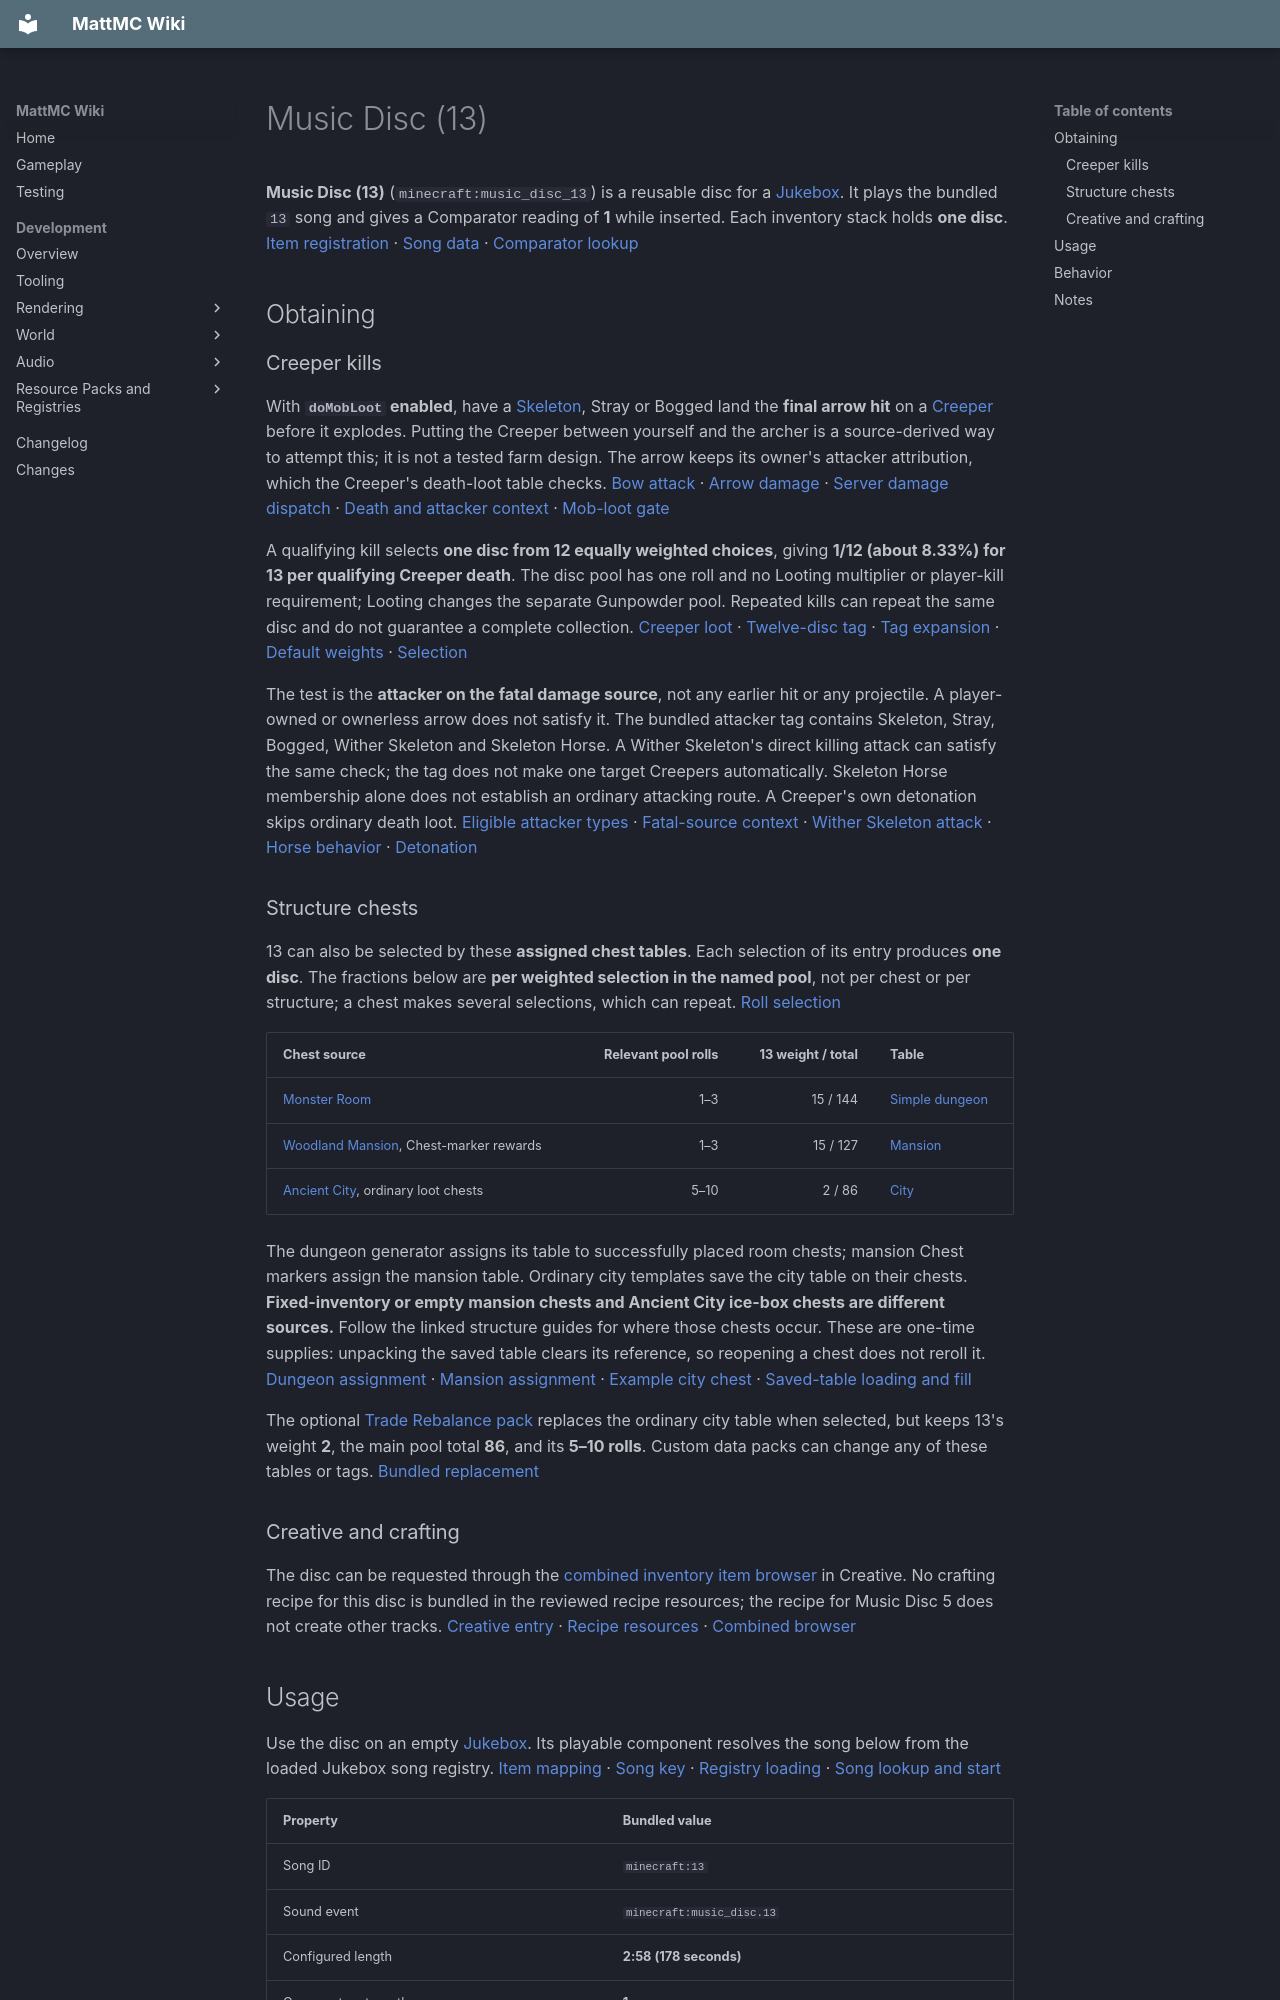

repository: HungLo2020/MattMC · page: gameplay/items/MusicDisc13/index.html · generator: mkdocs

# Music Disc (13)

**Music Disc (13)** (`minecraft:music_disc_13`) is a reusable disc for a [Jukebox](../blocks/Jukebox.md). It plays the bundled `13` song and gives a Comparator reading of **1** while inserted. Each inventory stack holds **one disc**. [Item registration][item] · [Song data][song] · [Comparator lookup][comparator]

## Obtaining

### Creeper kills

With **`doMobLoot` enabled**, have a [Skeleton](../mobs/Skeleton.md), Stray or Bogged land the **final arrow hit** on a [Creeper](../mobs/Creeper.md) before it explodes. Putting the Creeper between yourself and the archer is a source-derived way to attempt this; it is not a tested farm design. The arrow keeps its owner's attacker attribution, which the Creeper's death-loot table checks. [Bow attack][skeleton-bow] · [Arrow damage][arrow-hit] · [Server damage dispatch][damage] · [Death and attacker context][death] · [Mob-loot gate][mob-loot-rule]

A qualifying kill selects **one disc from 12 equally weighted choices**, giving **1/12 (about 8.33%) for 13 per qualifying Creeper death**. The disc pool has one roll and no Looting multiplier or player-kill requirement; Looting changes the separate Gunpowder pool. Repeated kills can repeat the same disc and do not guarantee a complete collection. [Creeper loot][creeper-loot] · [Twelve-disc tag][disc-tag] · [Tag expansion][tag-roll] · [Default weights][weights] · [Selection][pool]

The test is the **attacker on the fatal damage source**, not any earlier hit or any projectile. A player-owned or ownerless arrow does not satisfy it. The bundled attacker tag contains Skeleton, Stray, Bogged, Wither Skeleton and Skeleton Horse. A Wither Skeleton's direct killing attack can satisfy the same check; the tag does not make one target Creepers automatically. Skeleton Horse membership alone does not establish an ordinary attacking route. A Creeper's own detonation skips ordinary death loot. [Eligible attacker types][killers] · [Fatal-source context][death] · [Wither Skeleton attack][wither-hit] · [Horse behavior][horse] · [Detonation][explosion]

### Structure chests

13 can also be selected by these **assigned chest tables**. Each selection of its entry produces **one disc**. The fractions below are **per weighted selection in the named pool**, not per chest or per structure; a chest makes several selections, which can repeat. [Roll selection][pool]

| Chest source | Relevant pool rolls | 13 weight / total | Table |
| --- | ---: | ---: | --- |
| [Monster Room](../structures/MonsterRoom.md#optional-chests-and-their-rewards) | 1–3 | 15 / 144 | [Simple dungeon][dungeon] |
| [Woodland Mansion](../structures/WoodlandMansion.md#chest-rewards), Chest-marker rewards | 1–3 | 15 / 127 | [Mansion][mansion] |
| [Ancient City](../structures/AncientCity.md#ordinary-city-chests), ordinary loot chests | 5–10 | 2 / 86 | [City][city] |

The dungeon generator assigns its table to successfully placed room chests; mansion Chest markers assign the mansion table. Ordinary city templates save the city table on their chests. **Fixed-inventory or empty mansion chests and Ancient City ice-box chests are different sources.** Follow the linked structure guides for where those chests occur. These are one-time supplies: unpacking the saved table clears its reference, so reopening a chest does not reroll it. [Dungeon assignment][dungeon-assign] · [Mansion assignment][mansion-assign] · [Example city chest][city-chest] · [Saved-table loading and fill][container]

The optional [Trade Rebalance pack](../trading/Trading.md#optional-trade-rebalance) replaces the ordinary city table when selected, but keeps 13's weight **2**, the main pool total **86**, and its **5–10 rolls**. Custom data packs can change any of these tables or tags. [Bundled replacement][rebalance]

### Creative and crafting

The disc can be requested through the [combined inventory item browser](../mechanics/InventoryBrowser.md) in Creative. No crafting recipe for this disc is bundled in the reviewed recipe resources; the recipe for Music Disc 5 does not create other tracks. [Creative entry][creative] · [Recipe resources][recipes] · [Combined browser][catalog-browser]

## Usage

Use the disc on an empty [Jukebox](../blocks/Jukebox.md#inserting-and-ejecting-discs). Its playable component resolves the song below from the loaded Jukebox song registry. [Item mapping][item] · [Song key][keys] · [Registry loading][load] · [Song lookup and start][song-consumer]

| Property | Bundled value |
| --- | --- |
| Song ID | `minecraft:13` |
| Sound event | `minecraft:music_disc.13` |
| Configured length | **2:58 (178 seconds)** |
| Comparator strength | **1** |

These are the song record's configured values, **not a measured audio duration**. The Jukebox reads the record for playback and Comparator output. For the separate playback-end padding and ordinary playing signal, see [song lengths and Comparator values](../blocks/Jukebox.md#song-lengths-and-comparator-values). [Song record][song] · [Playback consumer][song-player] · [End condition][duration] · [Comparator consumer][comparator]

## Behavior

The canonical [Jukebox guide](../blocks/Jukebox.md) covers disc recovery, insertion/ejection, automatic transfers, redstone, nearby-mob reactions and save/reload limits. Those are shared Jukebox behaviors; this item's distinct data is its song and Comparator value.
